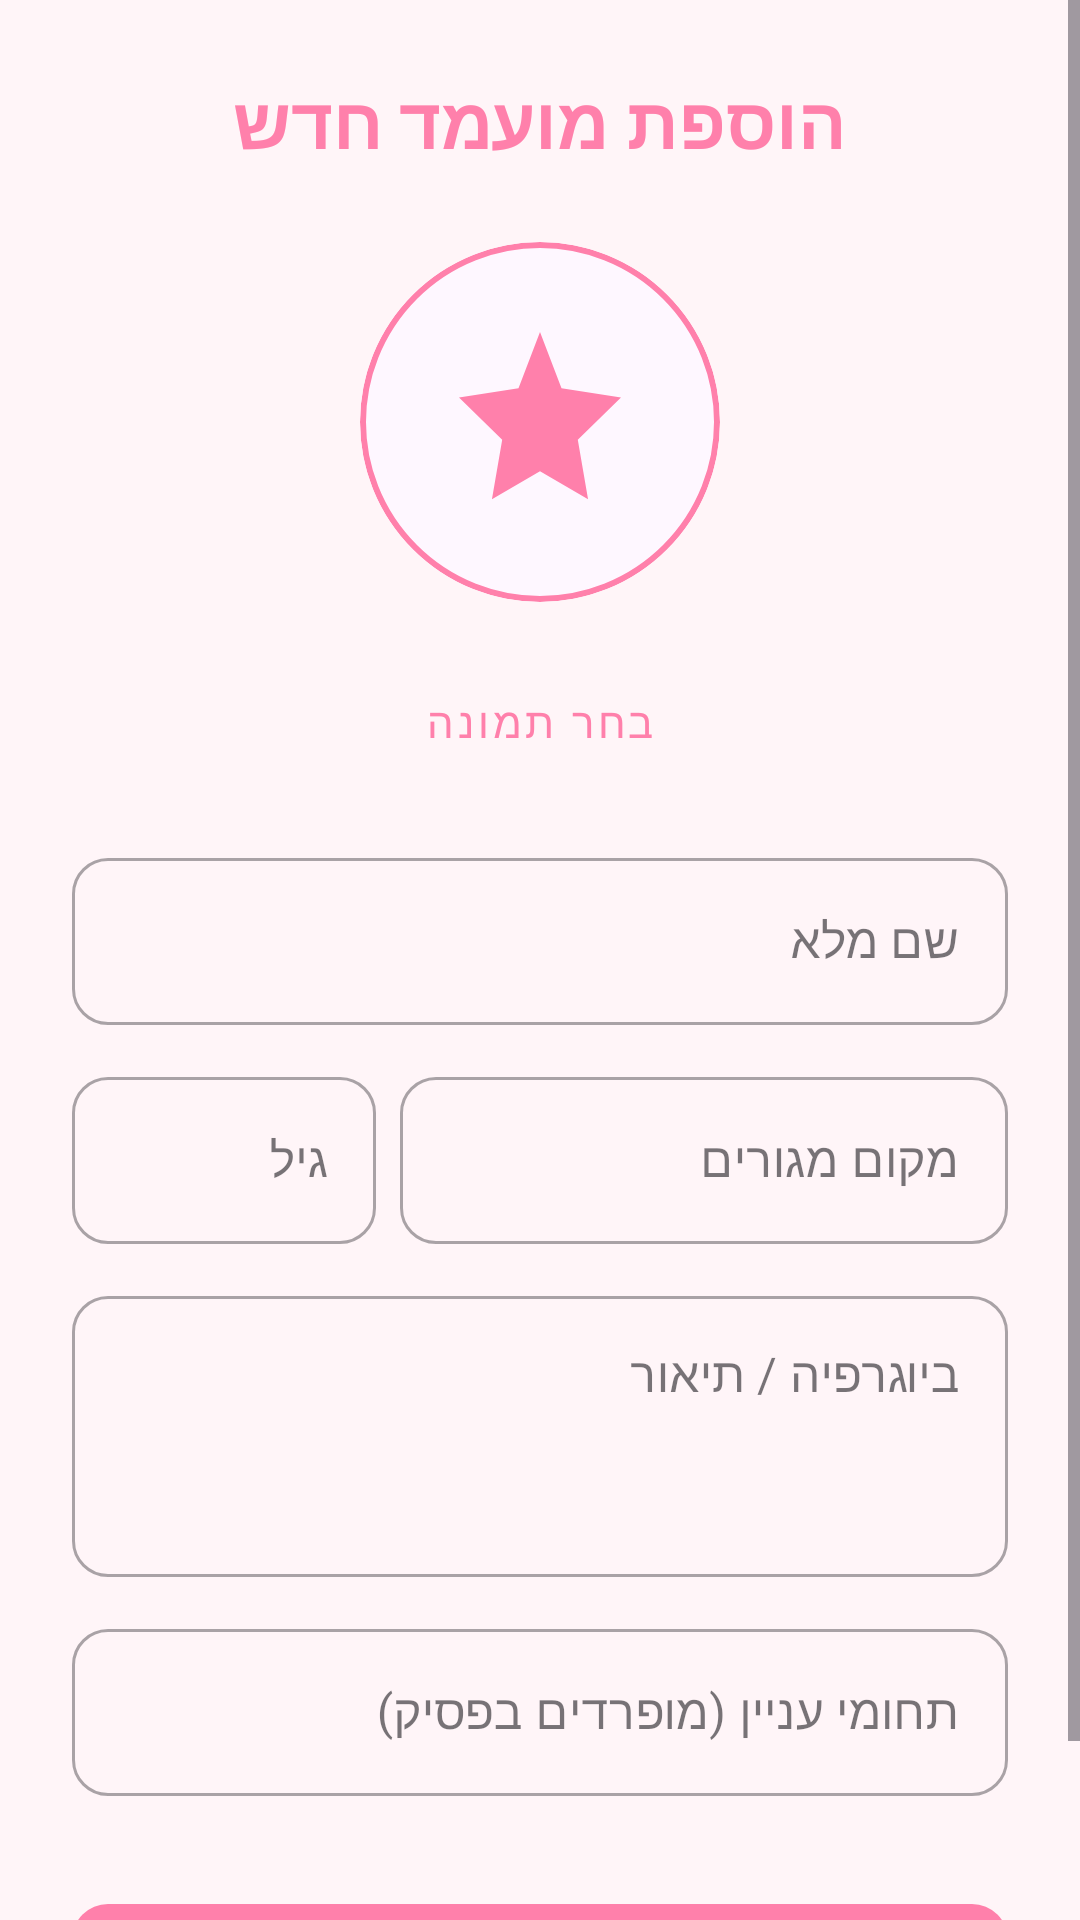

Here is an Android app screen rendered from its layout file. Give the layout XML and the strings, colors and styles it references.
<!-- AndroidManifest.xml: application theme Theme.MatchPointPlus -->
<!-- res/layout/activity_add_candidate.xml -->
<?xml version="1.0" encoding="utf-8"?>
<ScrollView xmlns:android="http://schemas.android.com/apk/res/android"
    xmlns:app="http://schemas.android.com/apk/res-auto"
    android:layout_width="match_parent"
    android:layout_height="match_parent"
    android:background="@color/background_light">

    <LinearLayout
        android:layout_width="match_parent"
        android:layout_height="wrap_content"
        android:orientation="vertical"
        android:padding="24dp"
        android:textDirection="rtl">

        <TextView
            android:layout_width="wrap_content"
            android:layout_height="wrap_content"
            android:text="הוספת מועמד חדש"
            android:textSize="24sp"
            android:textStyle="bold"
            android:textColor="@color/primary"
            android:layout_gravity="center"
            android:layout_marginBottom="24dp" />

        <com.google.android.material.card.MaterialCardView
            android:layout_width="120dp"
            android:layout_height="120dp"
            android:layout_gravity="center"
            app:cardCornerRadius="60dp"
            app:strokeWidth="2dp"
            app:strokeColor="@color/primary"
            android:layout_marginBottom="16dp">
            
            <ImageView
                android:id="@+id/candidateImageView"
                android:layout_width="match_parent"
                android:layout_height="match_parent"
                android:scaleType="centerCrop"
                android:src="@drawable/ic_sparkle"
                android:padding="24dp"
                app:tint="@color/primary" />
        </com.google.android.material.card.MaterialCardView>

        <Button
            android:id="@+id/uploadImageButton"
            style="@style/Widget.MaterialComponents.Button.TextButton"
            android:layout_width="wrap_content"
            android:layout_height="wrap_content"
            android:layout_gravity="center"
            android:text="בחר תמונה" />

        <com.google.android.material.textfield.TextInputLayout
            style="@style/Widget.MaterialComponents.TextInputLayout.OutlinedBox"
            android:layout_width="match_parent"
            android:layout_height="wrap_content"
            android:hint="שם מלא"
            android:layout_marginTop="16dp">
            <com.google.android.material.textfield.TextInputEditText
                android:id="@+id/nameEditText"
                android:layout_width="match_parent"
                android:layout_height="wrap_content" />
        </com.google.android.material.textfield.TextInputLayout>

        <LinearLayout
            android:layout_width="match_parent"
            android:layout_height="wrap_content"
            android:orientation="horizontal"
            android:layout_marginTop="12dp">

            <com.google.android.material.textfield.TextInputLayout
                style="@style/Widget.MaterialComponents.TextInputLayout.OutlinedBox"
                android:layout_width="0dp"
                android:layout_height="wrap_content"
                android:layout_weight="1"
                android:hint="גיל"
                android:layout_marginEnd="8dp">
                <com.google.android.material.textfield.TextInputEditText
                    android:id="@+id/ageEditText"
                    android:layout_width="match_parent"
                    android:layout_height="wrap_content"
                    android:inputType="number" />
            </com.google.android.material.textfield.TextInputLayout>

            <com.google.android.material.textfield.TextInputLayout
                style="@style/Widget.MaterialComponents.TextInputLayout.OutlinedBox"
                android:layout_width="0dp"
                android:layout_height="wrap_content"
                android:layout_weight="2"
                android:hint="מקום מגורים">
                <com.google.android.material.textfield.TextInputEditText
                    android:id="@+id/locationEditText"
                    android:layout_width="match_parent"
                    android:layout_height="wrap_content" />
            </com.google.android.material.textfield.TextInputLayout>
        </LinearLayout>

        <com.google.android.material.textfield.TextInputLayout
            style="@style/Widget.MaterialComponents.TextInputLayout.OutlinedBox"
            android:layout_width="match_parent"
            android:layout_height="wrap_content"
            android:hint="ביוגרפיה / תיאור"
            android:layout_marginTop="12dp">
            <com.google.android.material.textfield.TextInputEditText
                android:id="@+id/bioEditText"
                android:layout_width="match_parent"
                android:layout_height="wrap_content"
                android:minLines="3"
                android:gravity="top" />
        </com.google.android.material.textfield.TextInputLayout>

        <com.google.android.material.textfield.TextInputLayout
            style="@style/Widget.MaterialComponents.TextInputLayout.OutlinedBox"
            android:layout_width="match_parent"
            android:layout_height="wrap_content"
            android:hint="תחומי עניין (מופרדים בפסיק)"
            android:layout_marginTop="12dp">
            <com.google.android.material.textfield.TextInputEditText
                android:id="@+id/interestsEditText"
                android:layout_width="match_parent"
                android:layout_height="wrap_content" />
        </com.google.android.material.textfield.TextInputLayout>

        <com.google.android.material.button.MaterialButton
            android:id="@+id/saveCandidateButton"
            android:layout_width="match_parent"
            android:layout_height="wrap_content"
            android:text="שמור מועמד לענן"
            android:layout_marginTop="32dp"
            android:padding="12dp"
            app:cornerRadius="12dp" />

        <ProgressBar
            android:id="@+id/saveProgressBar"
            android:layout_width="wrap_content"
            android:layout_height="wrap_content"
            android:layout_gravity="center"
            android:layout_marginTop="16dp"
            android:visibility="gone" />

    </LinearLayout>
</ScrollView>
<!-- resources referenced by this layout -->
<resources>
  <color name="background_light">#FFF5F8</color>
  <color name="primary">#FF80AB</color>
  <!-- drawable ic_sparkle (drawable) -->
  <?xml version="1.0" encoding="utf-8"?>
  <vector xmlns:android="http://schemas.android.com/apk/res/android"
      android:width="24dp"
      android:height="24dp"
      android:viewportWidth="24"
      android:viewportHeight="24">
      <path
          android:fillColor="#FFD700"
          android:pathData="M12,2L14.39,8.26L21,9.27L16.2,13.97L17.34,20.59L12,17.47L6.66,20.59L7.8,13.97L3,9.27L9.61,8.26L12,2Z" />
  </vector>
  <style name="Theme.MatchPointPlus" parent="Theme.Material3.DayNight.NoActionBar">
          
          <item name="colorPrimary">@color/primary</item>
          <item name="colorPrimaryVariant">@color/primary_dark</item>
          <item name="colorSecondary">@color/secondary</item>
          <item name="android:windowBackground">@color/background_light</item>
          
          
          <item name="android:statusBarColor">@color/background_light</item>
          <item name="android:windowLightStatusBar">true</item>
          
          
          <item name="shapeAppearanceSmallComponent">@style/ShapeAppearance.MatchPoint.Small</item>
          <item name="shapeAppearanceMediumComponent">@style/ShapeAppearance.MatchPoint.Medium</item>
      </style>
  <color name="primary_dark">#F50057</color>
  <color name="secondary">#80DEEA</color>
  <style name="ShapeAppearance.MatchPoint.Small" parent="ShapeAppearance.Material3.SmallComponent">
          <item name="cornerSize">12dp</item>
      </style>
  <style name="ShapeAppearance.MatchPoint.Medium" parent="ShapeAppearance.Material3.MediumComponent">
          <item name="cornerSize">24dp</item>
      </style>
</resources>
